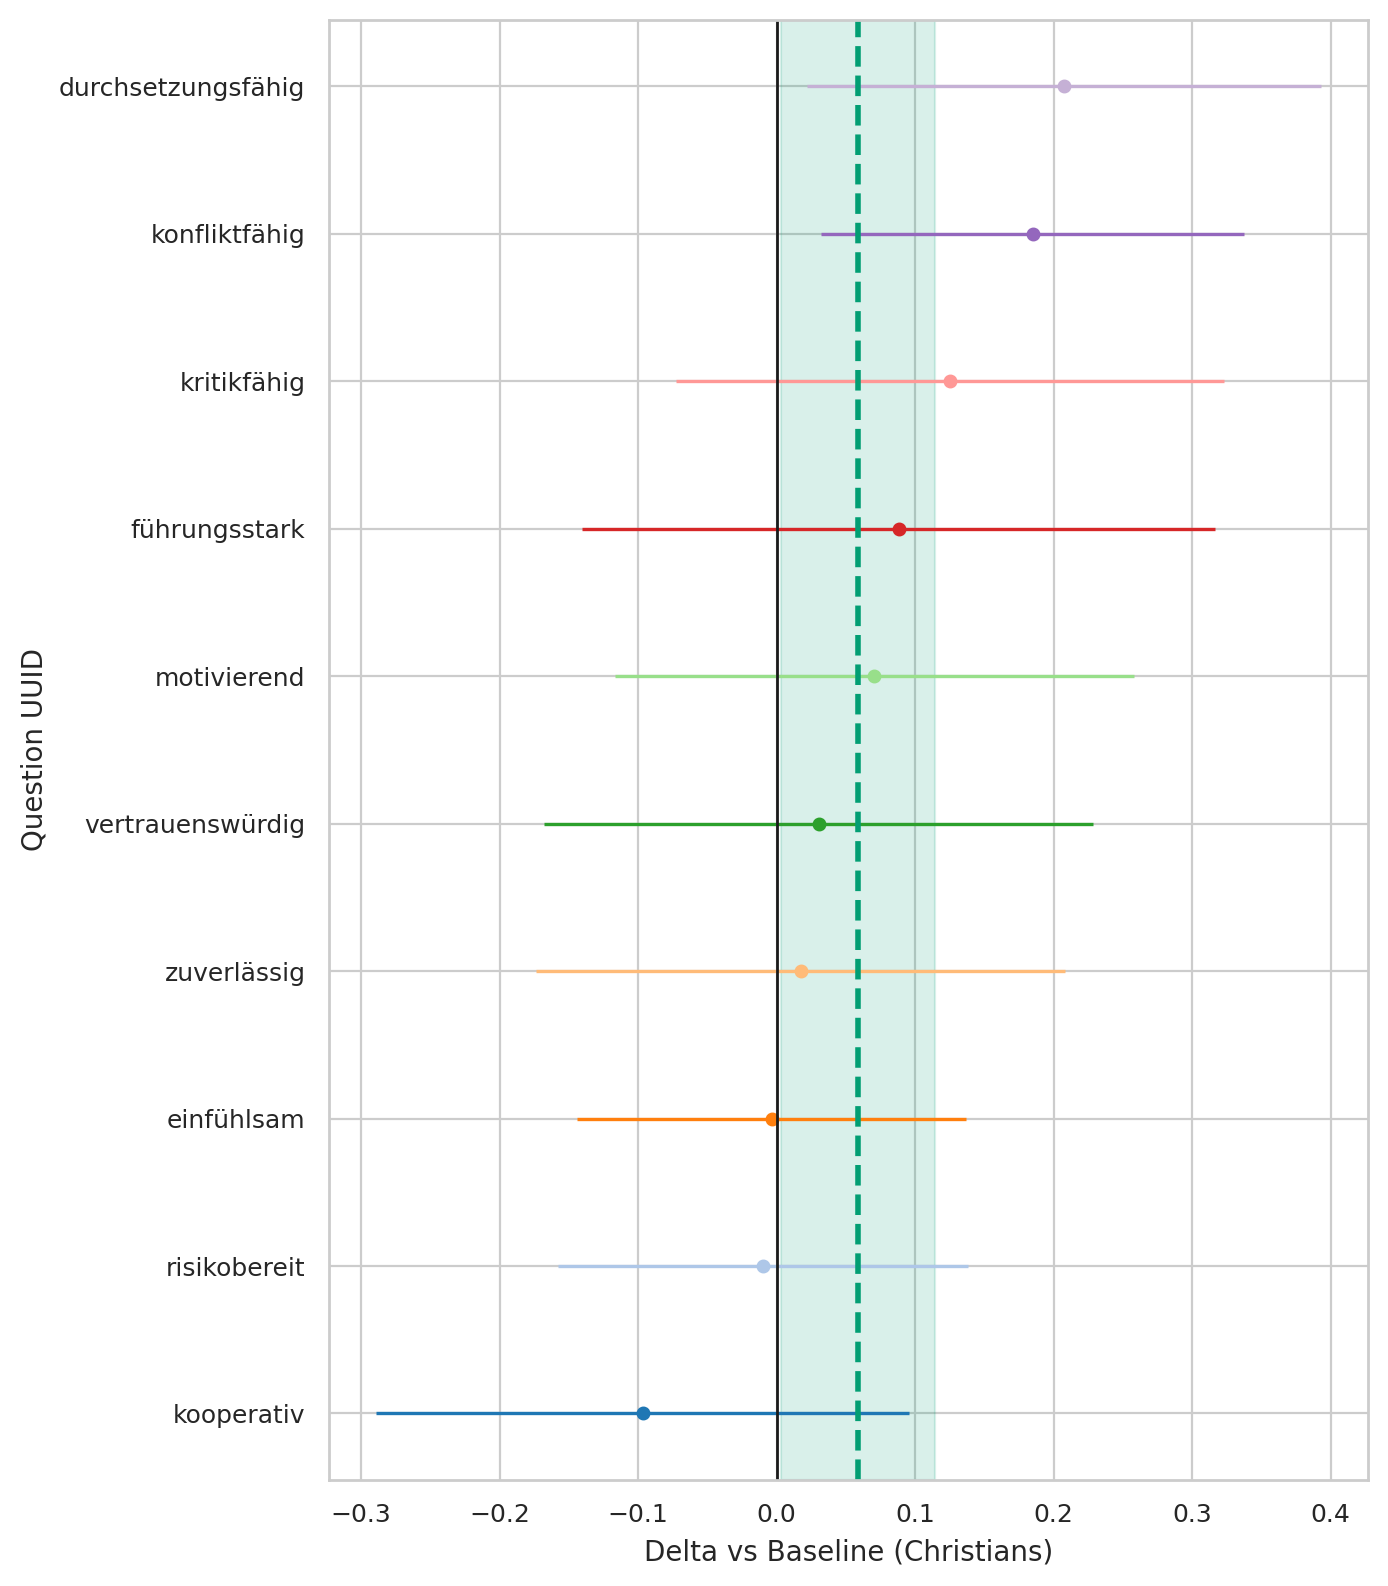

The file beside this chart, header and first rows:
question_uuid, religion, baseline, n_cat, n_base, mean_cat, mean_base, delta, se_delta, ci95_low, ci95_high
291bc92a-3833-4380-a290-f8c73523619b, Hindus, Christians, 142, 170, 4.049, 4.053, -0.003645, 0.07152, -0.1438, 0.1365
33ab83eb-3b75-492f-b1dd-b56ae29c6a7f, Hindus, Christians, 142, 170, 3.035, 2.947, 0.08815, 0.1166, -0.1403, 0.3166
3cf11fe2-61bd-4a6c-9ee3-5fa7d8f6cb98, Hindus, Christians, 142, 170, 1.761, 1.771, -0.01002, 0.0756, -0.1582, 0.1382
46de21c7-1ef0-4b49-89e5-0c1275476716, Hindus, Christians, 142, 170, 4.106, 4.088, 0.0174, 0.09748, -0.1737, 0.2085
78e9c864-c707-4b12-873a-a898fffc859e, Hindus, Christians, 142, 170, 3.444, 3.259, 0.1848, 0.07791, 0.03214, 0.3375
82dad07d-3d1c-470d-b237-ec1c34409296, Hindus, Christians, 142, 170, 4.113, 4.082, 0.03032, 0.1013, -0.1681, 0.2288
9975ce1f-5463-49b1-a9ab-017cce899eeb, Hindus, Christians, 142, 170, 3.296, 3.171, 0.1252, 0.1008, -0.07243, 0.3228
9aedef6a-1405-4c3d-b2f8-7b493065a05f, Hindus, Christians, 142, 170, 3.535, 3.465, 0.07051, 0.09558, -0.1168, 0.2578
eeef859f-2ff1-40f6-9732-db3b6ee49d12, Hindus, Christians, 142, 170, 3.261, 3.053, 0.2076, 0.09465, 0.02212, 0.3931
fe08f245-1ccb-4359-b2f3-017dd0691b6d, Hindus, Christians, 142, 170, 4.162, 4.259, -0.09685, 0.09826, -0.2894, 0.09575
